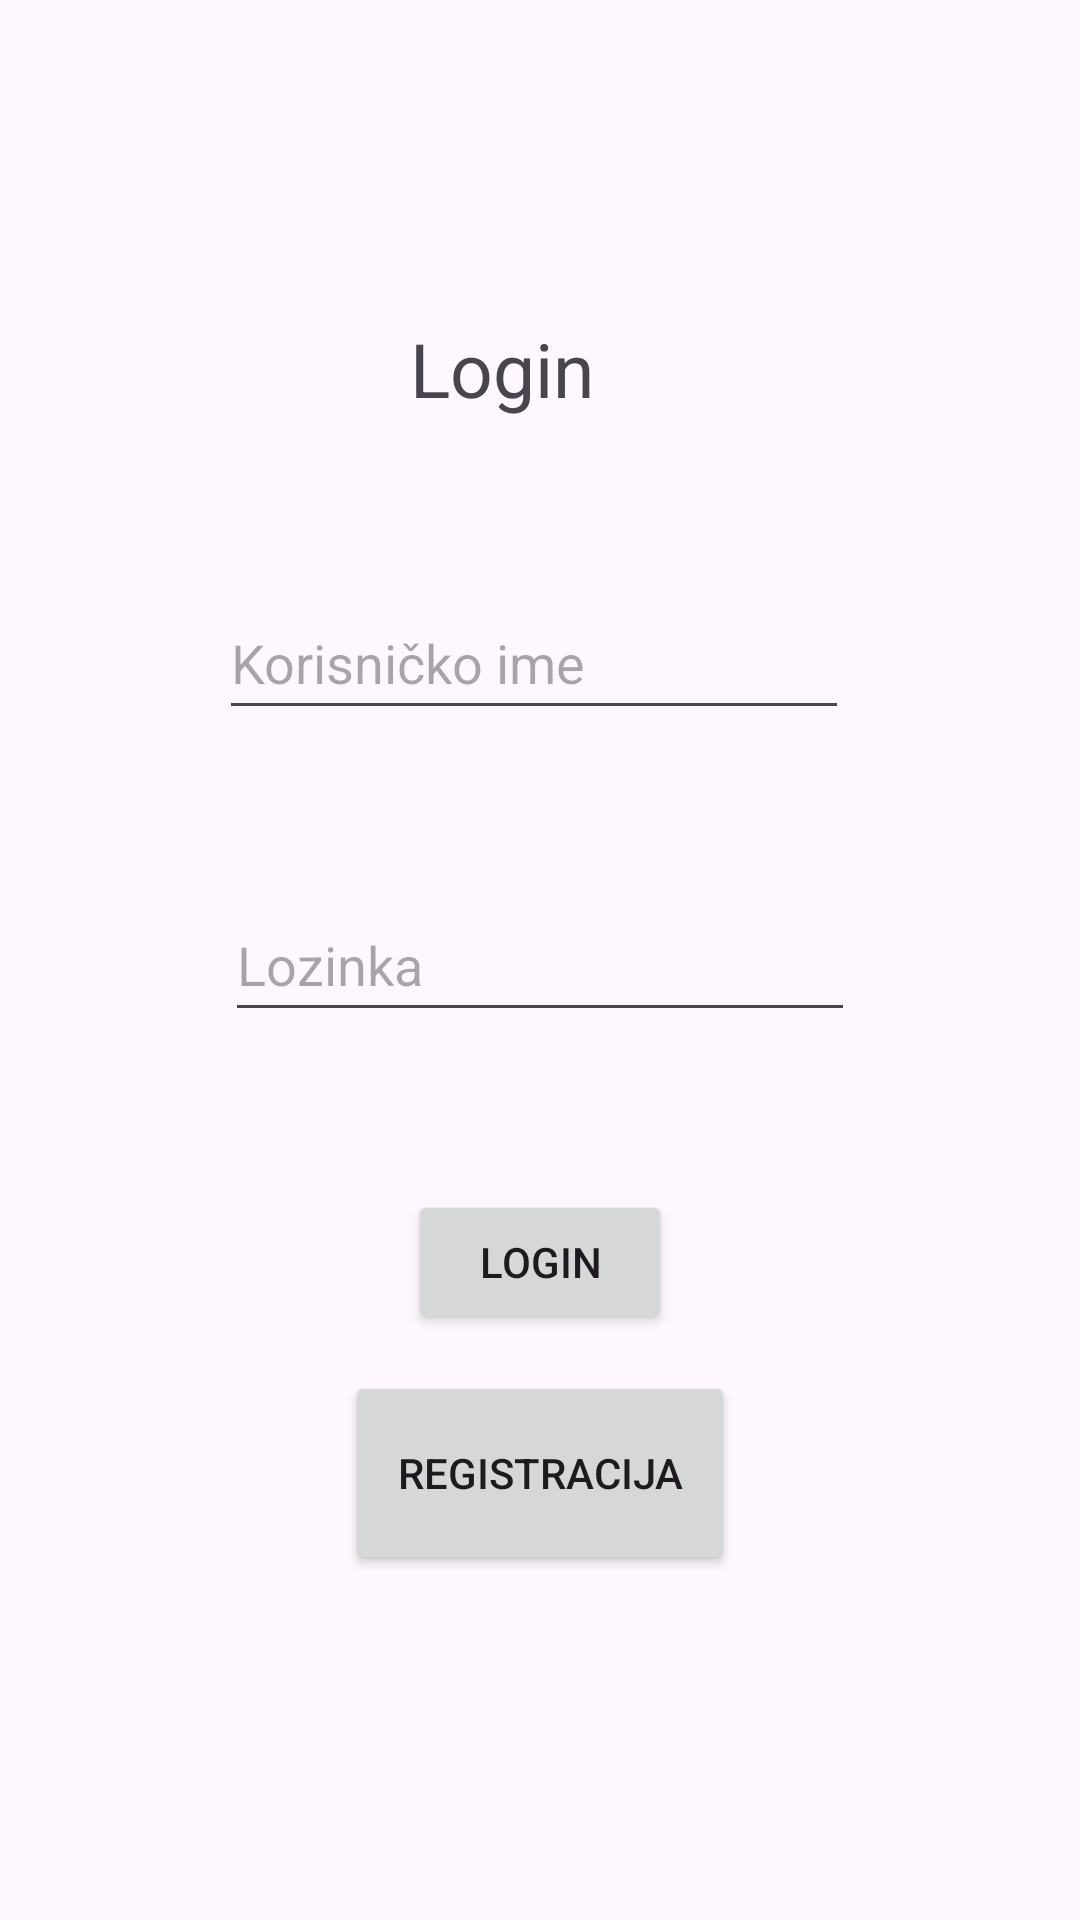

The Android layout XML behind this screen, and the referenced resources:
<!-- AndroidManifest.xml: application theme Theme.BooklyAppRampu -->
<!-- res/layout/fragment_login.xml -->
<?xml version="1.0" encoding="utf-8"?>
<androidx.constraintlayout.widget.ConstraintLayout xmlns:android="http://schemas.android.com/apk/res/android"
    xmlns:app="http://schemas.android.com/apk/res-auto"
    xmlns:tools="http://schemas.android.com/tools"
    android:layout_width="match_parent"
    android:layout_height="match_parent"
    tools:context=".fragments.loginAndRegister.LoginFragment">

    <TextView
        android:id="@+id/textView"
        android:layout_width="wrap_content"
        android:layout_height="wrap_content"
        android:text="Login"
        android:textSize="25sp"
        app:layout_constraintBottom_toBottomOf="parent"
        app:layout_constraintEnd_toEndOf="parent"
        app:layout_constraintHorizontal_bias="0.458"
        app:layout_constraintStart_toStartOf="parent"
        app:layout_constraintTop_toTopOf="parent"
        app:layout_constraintVertical_bias="0.175" />

    <EditText
        android:id="@+id/userName"
        android:layout_width="wrap_content"
        android:layout_height="wrap_content"
        android:ems="10"
        android:hint="Korisničko ime"
        android:inputType="text"
        android:minHeight="48dp"
        app:layout_constraintBottom_toBottomOf="parent"
        app:layout_constraintEnd_toEndOf="parent"
        app:layout_constraintHorizontal_bias="0.487"
        app:layout_constraintStart_toStartOf="parent"
        app:layout_constraintTop_toTopOf="parent"
        app:layout_constraintVertical_bias="0.33" />

    <EditText
        android:id="@+id/userPassword"
        android:layout_width="wrap_content"
        android:layout_height="wrap_content"
        android:ems="10"
        android:hint="Lozinka"
        android:inputType="text"
        android:minHeight="48dp"
        app:layout_constraintBottom_toBottomOf="parent"
        app:layout_constraintEnd_toEndOf="parent"
        app:layout_constraintHorizontal_bias="0.5"
        app:layout_constraintStart_toStartOf="parent"
        app:layout_constraintTop_toTopOf="parent"
        app:layout_constraintVertical_bias="0.5" />

    <Button
        android:id="@+id/btnLogin"
        android:layout_width="wrap_content"
        android:layout_height="wrap_content"
        android:text="Login"
        app:layout_constraintBottom_toBottomOf="parent"
        app:layout_constraintEnd_toEndOf="parent"
        app:layout_constraintStart_toStartOf="parent"
        app:layout_constraintTop_toTopOf="parent"
        app:layout_constraintVertical_bias="0.67" />

    <Button
        android:id="@+id/registerButton"
        android:layout_width="130dp"
        android:layout_height="68dp"
        android:text="Registracija"
        app:layout_constraintBottom_toBottomOf="parent"
        app:layout_constraintEnd_toEndOf="parent"
        app:layout_constraintStart_toStartOf="parent"
        app:layout_constraintTop_toTopOf="parent"
        app:layout_constraintVertical_bias="0.799" />
</androidx.constraintlayout.widget.ConstraintLayout>
<!-- resources referenced by this layout -->
<resources>
  <style name="Theme.BooklyAppRampu" parent="Base.Theme.BooklyAppRampu" />
  <style name="Base.Theme.BooklyAppRampu" parent="Theme.Material3.DayNight.NoActionBar">
          
          <item name="colorPrimary">@color/orange</item>
          <item name="colorPrimaryVariant">@color/orange</item>
          <item name="android:statusBarColor">@color/orange</item>
      </style>
  <color name="orange">#FF9248</color>
</resources>
